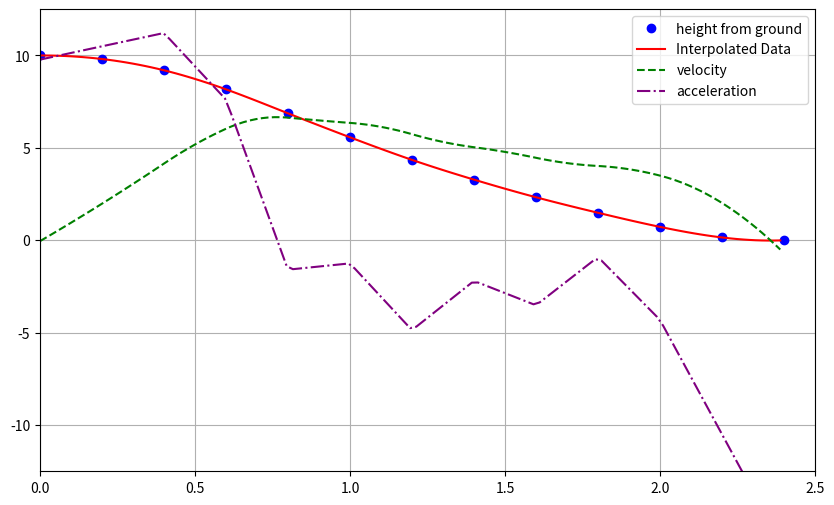

Recreate this plot in Python.
import matplotlib.pyplot as plt
import numpy as np
from scipy.interpolate import CubicSpline

# Original Data
x = [0, 0.2, 0.4, 0.6, 0.8, 1, 1.2, 1.4, 1.6, 1.8, 2, 2.2, 2.4]
y = [10, 9.80916, 9.19847, 8.16794, 6.87023, 5.572519, 4.35115, 3.28244, 2.32824, 1.48855, 0.725191, 0.152672, 0]

# Interpolation function
cs = CubicSpline(x, y)

# New x values at 0.1 intervals
x_new = np.arange(0, 2.4, 0.0199)
y_new = cs(x_new)

# First derivative
dy_dx = -cs.derivative()(x_new)

# Second derivative
d2y_dx2 = -cs.derivative(2)(x_new)

# Plot the original data
plt.figure(figsize=(10, 6))

# Original data
plt.plot(x, y, 'o', label='height from ground', color='blue')

# Interpolated data
plt.plot(x_new, y_new, '-', label='Interpolated Data', color='red')

# First derivative
plt.plot(x_new, dy_dx, '--', label='velocity', color='green')

# Second derivative
plt.plot(x_new, d2y_dx2, '-.', label='acceleration', color='purple')
plt.ylim(-12.5,12.5)
plt.xlim(0,2.5)

# Labels and title
plt.xlabel('')
plt.ylabel('')
plt.title('')
plt.legend()
plt.grid(True)

# Show plot
plt.show()
